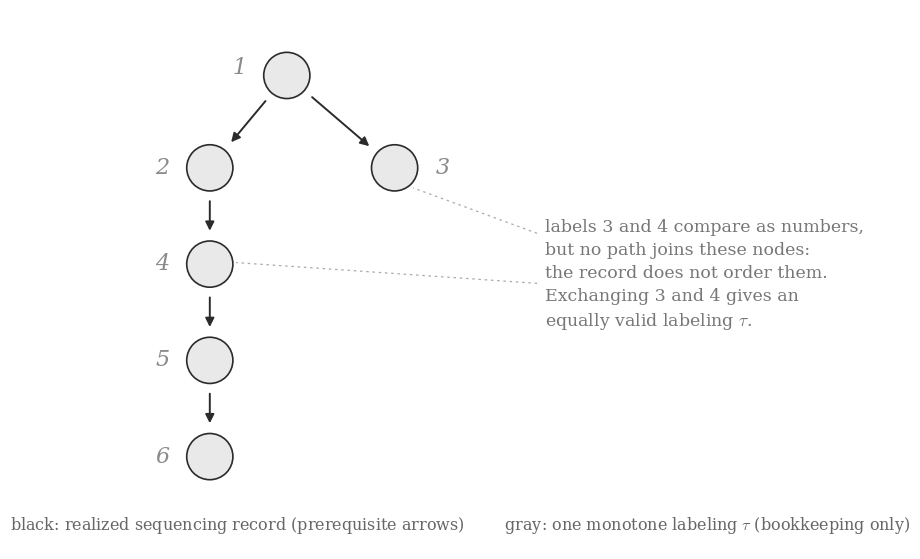

Generate this figure with matplotlib: (Note: this script raises an exception after producing the figure.)
"""
Sequencing record vs temporal reconstruction, single-panel redesign.
The record (black ink) is a strict partial order drawn as a Hasse
diagram: one vertical chain plus one dead-end branch. One monotone
labeling tau hovers beside the nodes in gray. The pair 3, 4 is
comparable as labels but incomparable in the record.
"""
import matplotlib
matplotlib.use("Agg")
import matplotlib.pyplot as plt
from matplotlib.patches import Circle, FancyArrowPatch

plt.rcParams.update({
    "mathtext.fontset": "cm",
    "font.family": "serif",
    "font.serif": ["DejaVu Serif"],
})

DARK = "#2b2b2b"
FILL = "#e9e9e9"
GRAY = "#8a8a8a"
FAINT = "#aaaaaa"

# the record: chain a -> b -> d -> e -> f, branch a -> c
nodes = {
    "a": (3.0, 6.15),
    "b": (2.0, 4.95),
    "c": (4.4, 4.95),
    "d": (2.0, 3.70),
    "e": (2.0, 2.45),
    "f": (2.0, 1.20),
}
edges = [("a", "b"), ("a", "c"), ("b", "d"), ("d", "e"), ("e", "f")]

# one monotone labeling tau, in gray beside each node
tau = {"a": "1", "b": "2", "c": "3", "d": "4", "e": "5", "f": "6"}
# label offsets: chain labels sit left, branch label sits right
off = {
    "a": (-0.62, 0.10),
    "b": (-0.62, 0.00),
    "c": (0.62, 0.00),
    "d": (-0.62, 0.00),
    "e": (-0.62, 0.00),
    "f": (-0.62, 0.00),
}

R = 0.30

fig, ax = plt.subplots(figsize=(10.5, 7.0), dpi=200)
ax.set_xlim(0, 10.5)
ax.set_ylim(0, 7.0)
ax.set_aspect("equal")
ax.axis("off")

# arrows first (under nodes)
for u, v in edges:
    ar = FancyArrowPatch(nodes[u], nodes[v], arrowstyle="-|>",
                         mutation_scale=13, lw=1.4, color=DARK,
                         shrinkA=24, shrinkB=24, zorder=2)
    ax.add_patch(ar)

# nodes and gray tau labels
for name, (x, y) in nodes.items():
    ax.add_patch(Circle((x, y), R, facecolor=FILL,
                        edgecolor=DARK, lw=1.2, zorder=3))
    dx, dy = off[name]
    ax.text(x + dx, y + dy, tau[name], fontsize=16, color=GRAY,
            ha="center", va="center", zorder=4, style="italic")

# annotation: the incomparable pair
note_x, note_y = 6.35, 3.55
ax.plot([note_x - 0.10, nodes["c"][0] + 0.24],
        [note_y + 0.55, nodes["c"][1] - 0.26],
        lw=0.9, color=FAINT, linestyle=(0, (2, 3)), zorder=1)
ax.plot([note_x - 0.10, nodes["d"][0] + 0.34],
        [note_y - 0.10, nodes["d"][1] + 0.02],
        lw=0.9, color=FAINT, linestyle=(0, (2, 3)), zorder=1)
ax.text(note_x, note_y,
        "labels 3 and 4 compare as numbers,\n"
        "but no path joins these nodes:\n"
        "the record does not order them.\n"
        "Exchanging 3 and 4 gives an\n"
        "equally valid labeling $\\tau$.",
        fontsize=12.5, color="#777777", ha="left", va="center",
        linespacing=1.45)

# legend: ink vs pencil
ax.text(5.25, 0.30,
        "black: realized sequencing record (prerequisite arrows)"
        "        gray: one monotone labeling $\\tau$ (bookkeeping only)",
        fontsize=11.5, color="#666666", ha="center", va="center")

fig.savefig("../figures/fig_sequencing_partial_order.png",
            bbox_inches="tight", facecolor="white")
print("saved")
